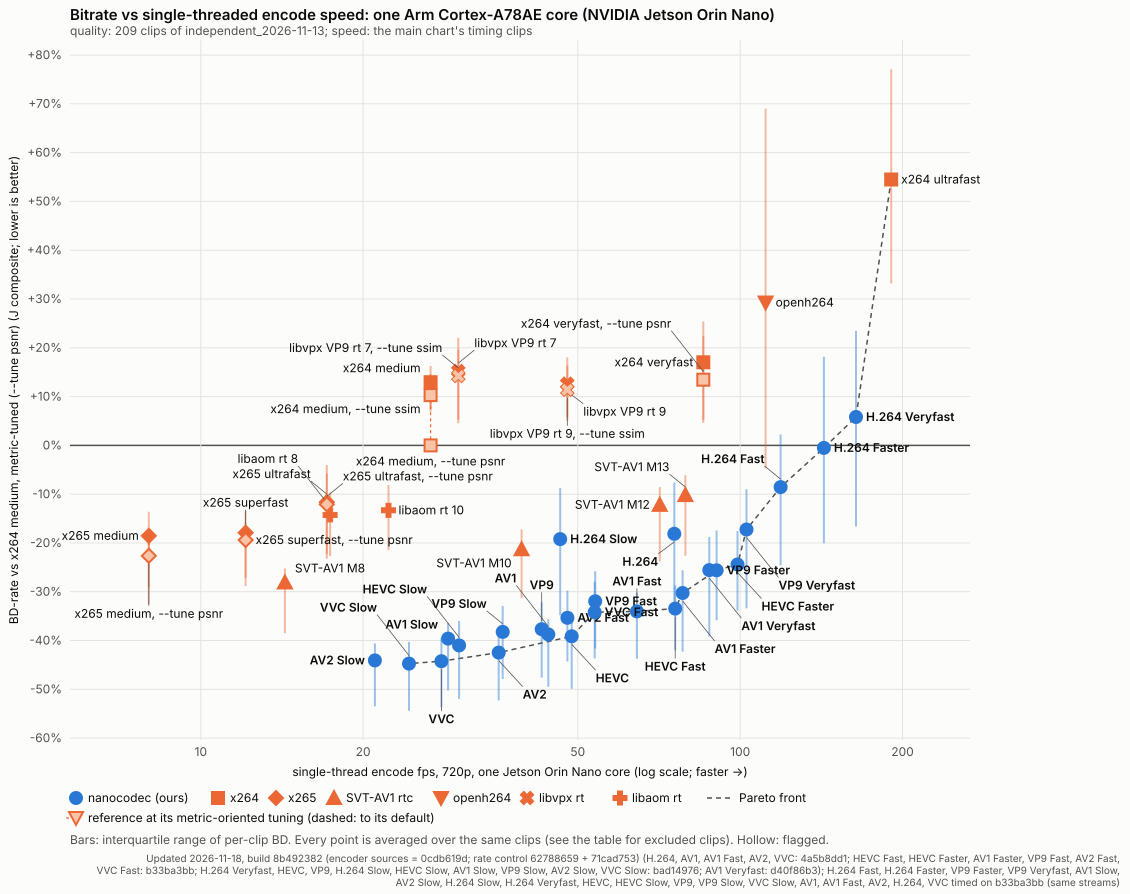

The file beside this chart, header and first rows:
family, label, ours, bd_j_pct, bd_psnr_yuv_pct, bd_vmaf_v1_pct, iqr_low_pct, iqr_high_pct, clips_scored, clips, fps_jetson, speed_vs_anchor, pareto, flagged, rate_invalid_points, clips_chained, bd_j_direct_pct, chained, bd_xpsnr_yuv_pct
x264-medium~psnr, x264 medium, metric-tuned (--tune psnr), 0, 0.00, 0.00, 0.00, 0.00, 0.00, 206, 206, 26.67, 1.000, 0, 0, 49, 0, 0.00, , 
x264-medium, x264 medium, 0, 12.95, 12.25, 25.11, 7.45, 16.27, 206, 206, 26.67, 1.000, 0, 0, 46, 0, 12.95, , 
nanocodec-h264@slow, H.264 Slow, 1, -19.21, -22.58, -14.49, -34.83, -8.72, 206, 206, 46.38, 1.739, 0, 0, 0, 0, -19.21, , 
nanocodec-h264, H.264, 1, -18.11, -20.32, -13.93, -34.49, -7.59, 206, 206, 75.50, 2.831, 0, 0, 0, 0, -18.11, , 
nanocodec-h264@fast, H.264 Fast, 1, -8.56, -10.81, -5.30, -24.58, 2.23, 206, 206, 118.8, 4.456, 1, 0, 0, 0, -8.56, , 
nanocodec-h264@faster, H.264 Faster, 1, -0.52, -4.06, 4.88, -20.06, 18.15, 206, 206, 142.9, 5.359, 1, 0, 0, 0, -0.52, , 
nanocodec-h264@veryfast, H.264 Veryfast, 1, 5.82, 1.42, 11.96, -16.65, 23.47, 206, 206, 164, 6.148, 1, 0, 0, 0, 5.82, , 
nanocodec-hevc@slow, HEVC Slow, 1, -40.99, -40.04, -38.51, -51.97, -35.97, 206, 206, 30.12, 1.129, 0, 0, 0, 0, -40.99, , 
nanocodec-hevc, HEVC, 1, -39.13, -38.62, -37.17, -49.90, -34.29, 206, 206, 48.72, 1.827, 1, 0, 0, 0, -39.13, , 
nanocodec-hevc@fast, HEVC Fast, 1, -33.46, -33.27, -28.90, -42.01, -28.69, 206, 206, 75.77, 2.841, 1, 0, 0, 0, -33.46, , 
nanocodec-hevc@faster, HEVC Faster, 1, -24.41, -22.95, -18.60, -33.85, -17.54, 206, 206, 98.85, 3.706, 1, 0, 0, 0, -24.41, , 
nanocodec-av1@slow, AV1 Slow, 1, -39.61, -42.57, -34.78, -50.22, -36.38, 206, 206, 28.74, 1.078, 0, 0, 1, 0, -39.61, , 
nanocodec-av1, AV1, 1, -38.75, -41.69, -33.79, -49.49, -35.64, 206, 206, 44.09, 1.653, 0, 0, 1, 0, -38.75, , 
nanocodec-av1@fast, AV1 Fast, 1, -34.02, -36.35, -27.50, -43.75, -30.17, 206, 206, 64.36, 2.413, 1, 0, 0, 0, -34.02, , 
nanocodec-av1@faster, AV1 Faster, 1, -30.25, -30.82, -25.41, -42.29, -25.61, 206, 206, 78.22, 2.933, 1, 0, 0, 0, -30.25, , 
nanocodec-av1@veryfast, AV1 Veryfast, 1, -25.57, -23.57, -20.15, -39.16, -18.75, 206, 206, 87.66, 3.286, 0, 0, 0, 0, -25.57, , 
nanocodec-vp9@slow, VP9 Slow, 1, -38.23, -40.27, -33.61, -47.88, -32.94, 206, 206, 36.29, 1.360, 0, 0, 4, 0, -38.23, , 
nanocodec-vp9, VP9, 1, -37.67, -39.87, -32.92, -47.59, -32.17, 206, 206, 42.86, 1.607, 0, 0, 4, 0, -37.67, , 
nanocodec-vp9@fast, VP9 Fast, 1, -31.95, -33.70, -25.21, -41.63, -25.79, 206, 206, 53.86, 2.019, 0, 0, 0, 0, -31.95, , 
nanocodec-vp9@faster, VP9 Faster, 1, -25.61, -23.58, -21.69, -35.83, -17.45, 206, 206, 90.43, 3.390, 1, 0, 1, 0, -25.61, , 
nanocodec-vp9@veryfast, VP9 Veryfast, 1, -17.25, -15.00, -15.80, -33.40, -8.97, 206, 206, 102.7, 3.852, 1, 0, 0, 0, -17.25, , 
nanocodec-av2@slow, AV2 Slow, 1, -44.07, -46.79, -40.74, -53.47, -40.59, 206, 206, 21.03, 0.788, 0, 0, 0, 0, -44.07, , 
nanocodec-av2, AV2, 1, -42.48, -45.43, -39.10, -52.28, -38.47, 206, 206, 35.68, 1.338, 1, 0, 0, 0, -42.48, , 
nanocodec-av2@fast, AV2 Fast, 1, -35.35, -35.95, -30.82, -44.31, -29.78, 206, 206, 47.83, 1.793, 0, 0, 0, 0, -35.35, , 
nanocodec-vvc@slow, VVC Slow, 1, -44.73, -44.65, -42.43, -54.39, -40.29, 206, 206, 24.32, 0.912, 1, 0, 0, 0, -44.73, , 
nanocodec-vvc, VVC, 1, -44.25, -44.15, -41.60, -53.63, -39.47, 206, 206, 27.93, 1.047, 1, 0, 0, 0, -44.25, , 
nanocodec-vvc@fast, VVC Fast, 1, -34.20, -31.84, -30.65, -43.66, -27.94, 206, 206, 53.73, 2.015, 1, 0, 0, 0, -34.20, , 
openh264-baseline, openh264, 0, 29.28, 25.51, 42.18, -4.75, 69.02, 206, 206, 111.5, 4.165, 0, 0, 353, 0, 29.28, , 
x264-ultrafast, x264 ultrafast, 0, 54.50, 67.56, 43.97, 33.19, 77.09, 206, 206, 190.5, 7.113, 1, 0, 1, 0, 54.50, , 
x264-veryfast, x264 veryfast, 0, 17.02, 13.23, 32.40, 5.23, 25.38, 206, 206, 85.43, 3.180, 0, 0, 1, 0, 17.02, , 
x265-ultrafast, x265 ultrafast, 0, -11.63, -9.22, -4.31, -22.20, -4.03, 206, 206, 17.13, 0.641, 0, 0, 33, 0, -11.63, , 
x265-superfast, x265 superfast, 0, -17.90, -15.93, -11.03, -27.19, -13.48, 206, 206, 12.11, 0.454, 0, 0, 34, 0, -17.90, , 
x265-medium, x265 medium, 0, -18.54, -16.95, -8.65, -29.00, -13.60, 206, 206, 8.01, 0.299, 0, 0, 37, 0, -18.54, , 
svtav1-m8, SVT-AV1 M8, 0, -28.09, -31.84, -14.91, -38.51, -25.22, 206, 206, 14.32, 0.535, 0, 0, 34, 0, -28.09, , 
svtav1-m10, SVT-AV1 M10, 0, -21.30, -23.10, -9.95, -31.31, -17.21, 206, 206, 39.33, 1.468, 0, 0, 30, 0, -21.30, , 
svtav1-m12, SVT-AV1 M12, 0, -12.19, -12.06, -2.08, -23.80, -8.54, 206, 206, 70.94, 2.675, 0, 0, 26, 0, -12.19, , 
svtav1-m13, SVT-AV1 M13, 0, -10.19, -9.55, -0.11, -22.61, -6.11, 206, 206, 79.15, 2.955, 0, 0, 26, 0, -10.19, , 
libvpx-vp9-cpu7, libvpx VP9 rt 7, 0, 15.23, 20.70, 21.14, 5.28, 22.04, 206, 206, 30.02, 1.120, 0, 0, 215, 0, 15.23, , 
libvpx-vp9-cpu9, libvpx VP9 rt 9, 0, 12.64, 20.10, 18.67, 5.71, 18.03, 206, 206, 47.81, 1.785, 0, 0, 222, 0, 12.64, , 
libaom-av1-cpu8, libaom rt 8, 0, -14.25, -11.95, -6.85, -22.72, -9.64, 206, 206, 17.37, 0.647, 0, 0, 126, 0, -14.25, , 
libaom-av1-cpu10, libaom rt 10, 0, -13.30, -12.86, -4.14, -21.51, -8.12, 206, 206, 22.29, 0.833, 0, 0, 136, 0, -13.30, , 
x264-veryfast~psnr, x264 veryfast, metric-tuned (--tune psnr…, 0, 13.46, 11.42, 13.56, 4.58, 22.39, 206, 206, 85.43, 3.180, 0, 0, 1, 0, 13.46, , 
x264-medium~ssim, x264 medium, metric-tuned (--tune ssim), 0, 10.31, 8.84, 25.26, 6.92, 14.64, 206, 206, 26.67, 1.000, 0, 0, 45, 0, 10.31, , 
x265-ultrafast~psnr, x265 ultrafast, metric-tuned (--tune psn…, 0, -12.09, -11.22, -4.36, -23.24, -5.76, 206, 206, 17.13, 0.641, 0, 0, 33, 0, -12.09, , 
x265-superfast~psnr, x265 superfast, metric-tuned (--tune psn…, 0, -19.40, -19.17, -11.96, -28.81, -15.87, 206, 206, 12.11, 0.454, 0, 0, 33, 0, -19.40, , 
x265-medium~psnr, x265 medium, metric-tuned (--tune psnr), 0, -22.64, -23.59, -15.45, -32.54, -18.07, 206, 206, 8.01, 0.299, 0, 0, 35, 0, -22.64, , 
libvpx-vp9-cpu7~ssim, libvpx VP9 rt 7, metric-tuned (--tune ss…, 0, 14.22, 19.54, 25.34, 4.54, 19.62, 206, 206, 30.02, 1.120, 0, 0, 185, 0, 14.22, , 
libvpx-vp9-cpu9~ssim, libvpx VP9 rt 9, metric-tuned (--tune ss…, 0, 11.40, 19.56, 18.03, 5.03, 16.34, 206, 206, 47.81, 1.785, 0, 0, 221, 0, 11.40, , 
